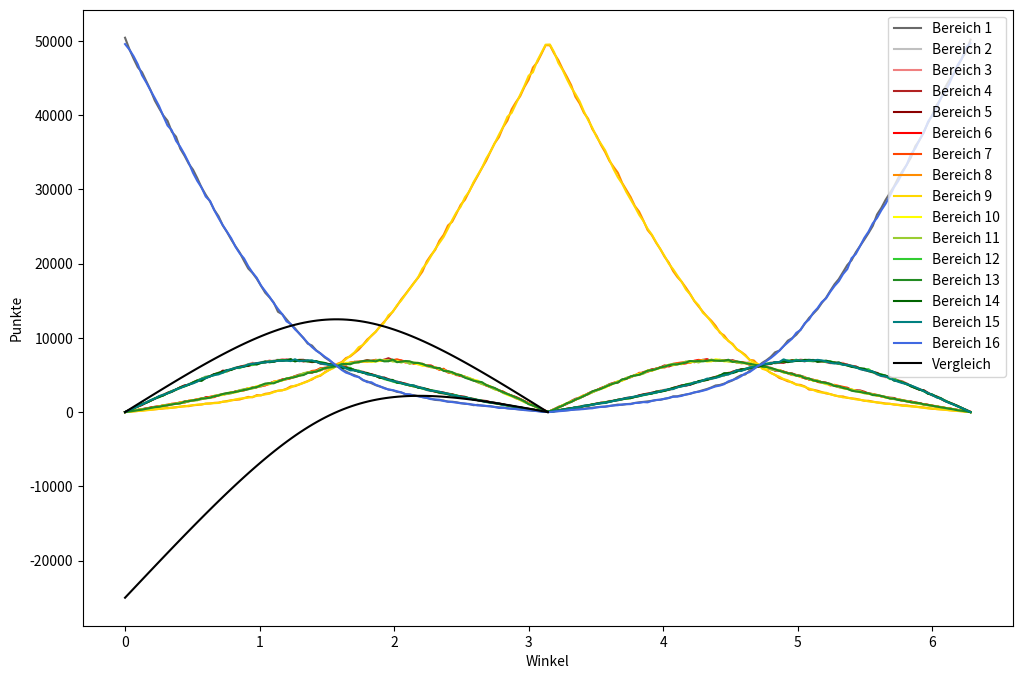

Source code (Python):

from math import *
import random 
import numpy as np
from matplotlib import pyplot as plt #für die graphiken
import time

# x Werte und eine Liste, die zu jeden x-Werte eine Liste der y-Werte enthällt
def graph_off(x, y_werte, vergleich = False):
    y_listen = []
    Summe = []
    for i in range(len(y_werte[0])):
        y_listen += [[]]
        for j in y_werte:
            y_listen[i] += [j[i]]
            if i == 0:
                Summe += [sum(j)]
    #print(x,y_listen)

    #Das Bild
    plt.figure(figsize=(12,8))

    farben = [ 'dimgray' , 'silver', 'lightcoral', 'firebrick', 'darkred' ,'red', 'orangered' , 'darkorange', 'gold', 'yellow' , 'yellowgreen' , 'limegreen', 'forestgreen' , 'darkgreen' , 'teal' , 'royalblue' , 'navy' , 'indigo']

    for y in range(len(y_listen)):
        plt.plot(x,y_listen[y], label = "Bereich " + str(y+1) , color = farben[y])

    if vergleich:
        x = np.linspace(0,pi,100)
        vergleich = []
        vergleich_hügel = []
        for i in x:
            a = acos(-cos(i)**2)
            vergleich.append(100_000/(4*pi)* (i - a)  ) # ( a + 2*(pi/2-i))) # = pi + a - 2*i 
            vergleich_hügel.append(100_000/(4*pi)* (pi -a))

        plt.plot(x, vergleich , label = 'Vergleich', color = 'black') 
        plt.plot(x, vergleich_hügel , color = 'black')   
    
    #plt.plot(x, Summe , label = "Summe" , color = 'black')
    plt.xlabel('Winkel')
    plt.ylabel('Punkte')
    #plt.ylim(10,-10)
    plt.legend()
    plt.savefig('el_20231227_01_04.png')
    plt.show()
    
Daten = [[50428, 0, 0, 0, 0, 0, 0, 0, 0, 0, 0, 0, 0, 0, 0, 49572], [48914, 254, 266, 99, 281, 95, 104, 70, 45, 68, 90, 247, 84, 255, 284, 48844], [47625, 516, 539, 207, 551, 191, 217, 107, 87, 185, 156, 519, 166, 489, 503, 47942], [46444, 831, 802, 308, 744, 275, 283, 149, 151, 292, 315, 787, 248, 754, 771, 46846], [45768, 1031, 1057, 408, 954, 383, 365, 224, 186, 361, 364, 1091, 334, 1066, 1036, 45372], [44585, 1319, 1263, 497, 1291, 483, 447, 274, 236, 434, 472, 1300, 442, 1257, 1302, 44398], [43378, 1570, 1533, 604, 1529, 606, 573, 314, 298, 503, 525, 1542, 551, 1533, 1624, 43317], [41971, 1781, 1814, 722, 1812, 689, 653, 375, 374, 649, 681, 1890, 671, 1821, 1799, 42298], [40943, 2067, 2072, 770, 2102, 763, 784, 425, 426, 746, 743, 2003, 717, 2050, 2158, 41231], [39958, 2373, 2365, 908, 2258, 872, 896, 483, 530, 900, 864, 2312, 838, 2242, 2323, 39878], [39240, 2605, 2579, 1008, 2598, 935, 931, 579, 500, 970, 933, 2521, 924, 2544, 2533, 38600], [37762, 2749, 2742, 1052, 2835, 1096, 1131, 587, 587, 1078, 1042, 2837, 1028, 2728, 2783, 37963], [37098, 3061, 3005, 1174, 3029, 1122, 1137, 669, 629, 1142, 1132, 3001, 1127, 3066, 3065, 36543], [35481, 3295, 3343, 1288, 3349, 1237, 1307, 723, 741, 1274, 1227, 3309, 1163, 3307, 3234, 35722], [34529, 3444, 3534, 1427, 3602, 1377, 1259, 805, 759, 1363, 1300, 3453, 1415, 3515, 3502, 34716], [33443, 3809, 3729, 1511, 3689, 1453, 1539, 799, 874, 1520, 1469, 3700, 1476, 3681, 3730, 33578], [32654, 3935, 4023, 1545, 3952, 1616, 1596, 927, 925, 1601, 1558, 4003, 1592, 3983, 3868, 32222], [31519, 4260, 4286, 1672, 4175, 1693, 1732, 965, 1012, 1690, 1584, 4248, 1667, 4246, 4110, 31141], [30254, 4507, 4381, 1746, 4482, 1828, 1844, 1031, 1028, 1820, 1821, 4502, 1819, 4206, 4469, 30262], [29269, 4817, 4620, 2012, 4685, 1930, 1892, 1144, 1128, 1869, 1880, 4710, 1852, 4591, 4575, 29026], [28378, 4849, 4826, 2021, 4821, 2053, 1956, 1158, 1178, 1985, 1897, 4841, 1953, 4823, 4814, 28447], [27234, 5046, 5083, 2096, 5127, 2189, 2019, 1247, 1203, 2180, 2164, 4981, 2136, 5108, 4986, 27201], [26385, 5216, 5315, 2286, 5157, 2255, 2282, 1280, 1231, 2255, 2312, 5284, 2235, 5272, 5081, 26154], [25150, 5518, 5423, 2428, 5588, 2371, 2364, 1387, 1413, 2299, 2414, 5302, 2437, 5425, 5311, 25170], [24250, 5677, 5563, 2520, 5480, 2460, 2485, 1492, 1430, 2542, 2433, 5524, 2563, 5661, 5624, 24296], [23234, 5711, 5801, 2560, 5755, 2655, 2632, 1597, 1568, 2663, 2548, 5779, 2633, 5670, 5789, 23405], [22329, 6033, 5895, 2806, 5931, 2744, 2713, 1647, 1711, 2644, 2751, 5946, 2717, 5937, 5937, 22259], [21481, 6115, 6059, 2873, 6113, 2897, 2883, 1700, 1820, 2847, 2959, 5930, 2835, 6073, 6037, 21378], [20376, 6242, 6278, 3047, 6208, 2968, 2913, 1885, 1874, 2993, 3080, 6165, 2983, 6121, 6164, 20703], [19341, 6348, 6439, 3221, 6212, 3130, 3154, 2052, 1946, 3228, 3080, 6414, 3089, 6283, 6415, 19648], [18742, 6448, 6651, 3276, 6396, 3242, 3326, 1998, 2052, 3272, 3180, 6330, 3282, 6511, 6500, 18794], [17961, 6593, 6501, 3355, 6577, 3349, 3429, 2290, 2181, 3477, 3353, 6497, 3378, 6403, 6570, 18086], [17027, 6724, 6671, 3589, 6640, 3621, 3460, 2251, 2290, 3646, 3490, 6612, 3623, 6637, 6677, 17042], [16074, 6852, 6731, 3702, 6691, 3601, 3626, 2470, 2377, 3749, 3755, 6736, 3846, 6823, 6690, 16277], [15456, 6766, 6961, 3900, 6828, 3852, 3795, 2549, 2477, 3747, 3908, 6842, 3882, 6713, 6792, 15532], [14749, 6973, 6817, 3981, 6779, 4083, 4105, 2751, 2686, 4072, 3972, 6826, 3877, 6803, 6841, 14685], [13512, 7066, 6981, 4220, 7016, 4148, 4139, 2888, 2872, 4214, 4108, 6980, 4131, 6927, 6910, 13888], [13183, 6917, 7132, 4342, 6921, 4413, 4298, 2934, 2943, 4252, 4296, 7004, 4318, 6946, 6913, 13188], [12512, 7071, 7081, 4423, 7049, 4474, 4498, 3138, 3070, 4489, 4541, 7002, 4518, 6973, 6935, 12226], [11818, 6939, 6958, 4590, 7042, 4567, 4635, 3459, 3313, 4633, 4628, 6910, 4627, 7138, 6869, 11874], [11292, 6948, 6978, 4849, 6979, 4740, 4828, 3499, 3574, 4741, 4790, 6969, 4721, 6825, 7121, 11146], [10580, 6965, 6937, 5053, 7036, 4925, 4924, 3729, 3719, 4888, 4979, 6906, 4904, 6991, 6854, 10610], [9993, 6905, 6801, 5063, 7042, 5183, 5124, 3947, 3920, 5112, 5249, 6932, 4994, 6853, 6933, 9949], [9225, 6742, 6929, 5321, 6861, 5339, 5286, 4178, 4128, 5311, 5352, 6817, 5276, 6931, 6972, 9332], [8965, 6815, 6782, 5300, 6731, 5376, 5550, 4391, 4494, 5421, 5384, 6928, 5354, 6788, 6960, 8761], [8322, 6781, 6825, 5580, 6792, 5578, 5612, 4755, 4703, 5425, 5457, 6797, 5453, 6863, 6779, 8278], [7899, 6605, 6636, 5857, 6533, 5624, 5923, 4904, 4982, 5678, 5827, 6738, 5666, 6671, 6559, 7898], [7364, 6366, 6546, 5977, 6539, 5922, 5766, 5364, 5298, 5907, 5844, 6631, 5922, 6599, 6493, 7462], [6985, 6499, 6416, 5911, 6466, 6100, 6076, 5674, 5662, 6022, 5981, 6315, 6019, 6454, 6341, 7079], [6571, 6272, 6417, 6232, 6358, 6042, 6248, 6029, 5916, 6157, 5975, 6364, 6113, 6332, 6396, 6578], [6216, 6226, 6156, 6256, 6215, 6278, 6277, 6512, 6399, 6204, 6274, 6213, 6213, 6227, 6180, 6154], [5772, 6088, 6105, 6345, 6089, 6411, 6681, 6732, 6665, 6335, 6508, 6032, 6453, 5904, 6198, 5682], [5470, 6021, 6057, 6514, 6048, 6410, 6413, 7285, 7125, 6642, 6405, 5959, 6494, 5953, 5884, 5320], [5164, 5830, 5856, 6556, 5898, 6640, 6683, 7493, 7600, 6651, 6615, 5972, 6445, 5841, 5625, 5131], [4964, 5723, 5666, 6774, 5626, 6734, 6761, 7958, 8051, 6667, 6671, 5608, 6660, 5661, 5628, 4848], [4725, 5457, 5423, 6797, 5514, 6772, 6705, 8421, 8742, 6783, 6691, 5605, 6743, 5454, 5449, 4719], [4291, 5360, 5446, 6869, 5400, 6802, 6847, 9065, 9035, 6804, 6882, 5303, 6872, 5307, 5374, 4343], [4145, 5181, 5264, 6992, 5093, 6942, 6786, 9776, 9605, 6818, 6862, 5173, 6946, 5269, 5114, 4034], [3887, 5058, 5109, 6832, 5105, 6893, 6902, 10271, 10329, 6770, 6855, 4994, 6930, 5034, 5013, 4018], [3631, 4915, 4947, 6971, 4891, 6963, 7051, 10812, 10847, 6810, 6980, 4907, 6834, 4874, 4888, 3679], [3437, 4735, 4774, 6957, 4613, 6894, 6959, 11552, 11487, 6911, 7067, 4714, 7028, 4617, 4777, 3478], [3264, 4663, 4586, 7045, 4652, 7038, 7040, 12173, 12054, 6955, 6939, 4443, 6837, 4555, 4547, 3209], [3035, 4440, 4335, 7264, 4424, 6895, 6871, 12817, 13047, 6963, 6989, 4293, 6853, 4342, 4377, 3055], [2944, 4285, 4175, 7011, 4194, 7020, 7000, 13533, 13489, 6845, 6840, 4120, 7078, 4332, 4176, 2958], [2727, 4131, 4124, 6941, 4027, 6985, 7114, 14304, 14386, 6910, 6800, 3955, 6724, 3974, 4097, 2801], [2651, 3959, 3934, 6805, 3975, 6952, 6950, 15178, 15032, 6709, 6695, 3874, 6811, 3919, 3901, 2655], [2410, 3688, 3881, 6831, 3802, 6827, 6675, 15889, 15833, 6801, 6823, 3724, 6885, 3750, 3753, 2428], [2362, 3638, 3585, 6760, 3577, 6719, 6729, 16643, 16595, 6781, 6485, 3591, 6834, 3652, 3661, 2388], [2282, 3597, 3522, 6586, 3465, 6503, 6570, 17412, 17378, 6563, 6691, 3461, 6629, 3560, 3576, 2205], [2143, 3415, 3364, 6511, 3395, 6635, 6448, 18122, 18184, 6452, 6618, 3344, 6618, 3267, 3343, 2141], [2017, 3214, 3196, 6393, 3197, 6316, 6524, 18940, 19340, 6241, 6458, 3150, 6489, 3259, 3251, 2015], [1915, 3073, 2970, 6283, 3106, 6285, 6184, 20287, 20031, 6277, 6272, 3028, 6270, 3101, 2999, 1919], [1807, 2967, 2840, 6122, 2936, 6288, 6104, 21129, 20991, 6122, 6034, 2938, 6191, 2909, 2877, 1745], [1645, 2864, 2785, 6027, 2766, 5990, 5968, 21845, 21970, 6028, 5978, 2842, 5957, 2782, 2846, 1707], [1609, 2636, 2575, 5747, 2720, 5908, 5689, 23099, 22791, 5802, 5831, 2610, 5938, 2632, 2743, 1670], [1562, 2636, 2483, 5704, 2627, 5661, 5845, 23885, 23613, 5621, 5656, 2535, 5540, 2566, 2571, 1495], [1396, 2423, 2471, 5514, 2481, 5348, 5371, 25132, 24715, 5474, 5406, 2467, 5508, 2390, 2479, 1425], [1401, 2380, 2327, 5247, 2414, 5251, 5306, 25642, 25875, 5240, 5291, 2342, 5383, 2249, 2288, 1364], [1325, 2218, 2177, 5061, 2219, 5141, 4979, 26747, 26914, 5070, 5122, 2278, 5074, 2195, 2198, 1282], [1218, 2023, 2052, 4858, 2136, 4898, 4949, 27918, 27668, 4998, 4964, 2041, 4990, 2038, 2062, 1187], [1113, 1894, 1946, 4775, 2065, 4735, 4743, 28600, 28938, 4736, 4750, 1934, 4630, 2020, 1958, 1163], [1104, 1877, 1893, 4497, 1828, 4546, 4500, 29733, 29691, 4618, 4571, 1903, 4450, 1855, 1882, 1052], [935, 1758, 1796, 4333, 1746, 4291, 4359, 30795, 30941, 4365, 4312, 1670, 4232, 1772, 1686, 1009], [978, 1626, 1605, 4123, 1618, 4082, 4025, 31814, 31925, 4248, 4031, 1661, 4123, 1617, 1629, 895], [865, 1582, 1550, 3893, 1535, 3896, 3840, 32882, 32877, 3863, 3771, 1539, 4035, 1480, 1495, 897], [816, 1471, 1426, 3599, 1502, 3667, 3580, 33857, 34141, 3655, 3668, 1356, 3653, 1405, 1368, 836], [801, 1302, 1303, 3385, 1341, 3435, 3389, 35073, 35080, 3467, 3334, 1287, 3433, 1293, 1307, 770], [681, 1211, 1158, 3125, 1264, 3190, 3194, 36221, 36202, 3090, 3069, 1196, 3248, 1219, 1232, 700], [655, 1137, 1149, 2914, 1161, 2947, 2899, 37035, 37364, 2919, 2968, 1104, 2934, 1098, 1159, 557], [599, 982, 1038, 2751, 1058, 2653, 2748, 38392, 38420, 2594, 2571, 975, 2687, 1010, 940, 582], [522, 919, 923, 2397, 898, 2413, 2452, 39261, 39783, 2309, 2450, 879, 2438, 919, 932, 505], [470, 843, 807, 2228, 828, 2202, 2202, 40792, 40306, 2114, 2174, 791, 2212, 770, 813, 448], [406, 738, 694, 1971, 710, 2042, 1873, 41749, 41529, 1910, 1880, 706, 1987, 692, 704, 409], [362, 603, 632, 1643, 612, 1761, 1766, 42547, 42786, 1641, 1697, 595, 1737, 655, 619, 344], [312, 530, 540, 1439, 513, 1462, 1484, 43788, 43949, 1356, 1351, 526, 1459, 488, 533, 270], [252, 439, 470, 1173, 437, 1191, 1185, 44774, 45315, 1130, 1124, 412, 1068, 382, 413, 235], [175, 382, 324, 920, 347, 870, 958, 46409, 45774, 876, 913, 333, 891, 328, 302, 198], [158, 254, 232, 655, 236, 675, 625, 47108, 47298, 642, 652, 235, 637, 223, 239, 131], [93, 134, 153, 416, 148, 368, 432, 48236, 48410, 374, 403, 139, 387, 117, 134, 56], [37, 42, 51, 143, 54, 153, 152, 49420, 49491, 102, 105, 41, 112, 35, 43, 19], [38, 58, 56, 120, 58, 126, 129, 49410, 49518, 135, 114, 31, 125, 33, 34, 15], [96, 140, 148, 406, 153, 378, 389, 48303, 48472, 359, 363, 120, 353, 124, 122, 74], [145, 238, 282, 613, 249, 711, 613, 47398, 47022, 633, 677, 220, 634, 224, 223, 118], [204, 328, 331, 901, 330, 897, 887, 46195, 46082, 937, 903, 337, 861, 325, 325, 157], [244, 407, 451, 1114, 447, 1118, 1183, 45166, 44847, 1193, 1167, 393, 1203, 446, 400, 221], [294, 530, 530, 1493, 504, 1476, 1372, 44048, 43732, 1454, 1398, 508, 1362, 523, 486, 290], [396, 627, 597, 1792, 653, 1656, 1660, 42474, 42858, 1657, 1730, 641, 1679, 614, 636, 330], [408, 743, 772, 1928, 664, 1985, 1922, 41572, 41851, 1977, 1857, 718, 1911, 680, 653, 359], [468, 906, 817, 2149, 824, 2284, 2175, 40323, 40509, 2259, 2205, 821, 2179, 822, 848, 411], [520, 917, 889, 2503, 854, 2410, 2531, 39512, 39333, 2431, 2468, 879, 2430, 936, 900, 487], [575, 1023, 1049, 2772, 1037, 2691, 2747, 38117, 38284, 2688, 2671, 1048, 2795, 1016, 974, 513], [659, 1160, 1122, 2933, 1152, 2951, 2973, 37189, 37044, 2950, 2912, 1103, 2986, 1120, 1111, 635], [716, 1238, 1273, 3239, 1260, 3211, 3180, 36013, 36161, 3141, 3105, 1227, 3146, 1204, 1191, 695], [752, 1298, 1324, 3430, 1290, 3441, 3447, 35024, 35262, 3287, 3496, 1334, 3386, 1267, 1236, 726], [812, 1405, 1502, 3772, 1444, 3638, 3578, 33846, 33997, 3616, 3717, 1425, 3645, 1399, 1368, 836], [911, 1545, 1520, 3932, 1513, 3938, 3906, 33020, 32712, 3835, 3873, 1513, 3859, 1516, 1513, 894], [1016, 1583, 1585, 3986, 1670, 4059, 4104, 32237, 31626, 4188, 4110, 1644, 3991, 1661, 1609, 931], [985, 1719, 1767, 4354, 1762, 4284, 4283, 30878, 30779, 4217, 4300, 1745, 4416, 1724, 1759, 1028], [1081, 1816, 1784, 4553, 1913, 4578, 4472, 29922, 29631, 4536, 4621, 1794, 4484, 1864, 1885, 1066], [1116, 1973, 1965, 4690, 1981, 4759, 4770, 28970, 28632, 4735, 4766, 1879, 4815, 1881, 1995, 1073], [1229, 2089, 2044, 5001, 2036, 4980, 4908, 27754, 27659, 4988, 4928, 2059, 4935, 2060, 2099, 1231], [1326, 2276, 2182, 5086, 2269, 5033, 5292, 27001, 26577, 5173, 5025, 2160, 5027, 2152, 2179, 1242], [1379, 2344, 2376, 5393, 2384, 5281, 5292, 25809, 25739, 5275, 5165, 2271, 5295, 2341, 2309, 1347], [1454, 2508, 2555, 5550, 2449, 5567, 5414, 24522, 24694, 5626, 5519, 2385, 5585, 2439, 2416, 1317], [1518, 2624, 2557, 5780, 2607, 5574, 5683, 23827, 23896, 5580, 5612, 2528, 5652, 2484, 2569, 1509], [1621, 2684, 2682, 5829, 2734, 5870, 5841, 22815, 22887, 5779, 5845, 2586, 5785, 2777, 2634, 1631], [1666, 2733, 2897, 6024, 2814, 5975, 6033, 21949, 21934, 5947, 5961, 2865, 6012, 2734, 2780, 1676], [1803, 2975, 3006, 6298, 2888, 6182, 6011, 20919, 21011, 6173, 6101, 2853, 6139, 2877, 2974, 1790], [1893, 3091, 2967, 6146, 3012, 6311, 6274, 20124, 19970, 6364, 6381, 3082, 6315, 3086, 3057, 1927], [2125, 3113, 3237, 6363, 3261, 6345, 6509, 19006, 19254, 6304, 6493, 3169, 6415, 3245, 3103, 2058], [2131, 3393, 3370, 6483, 3419, 6496, 6608, 18199, 18392, 6503, 6404, 3362, 6440, 3366, 3345, 2089], [2273, 3505, 3539, 6544, 3603, 6481, 6682, 17566, 17559, 6449, 6582, 3473, 6551, 3544, 3465, 2184], [2354, 3646, 3511, 6671, 3615, 6563, 6763, 16770, 16527, 6724, 6810, 3724, 6666, 3701, 3581, 2374], [2466, 3734, 3811, 6884, 3665, 6747, 6632, 15915, 15869, 6694, 6852, 3859, 6881, 3772, 3730, 2489], [2645, 3941, 4020, 6719, 3930, 6920, 6890, 14953, 14986, 6792, 6843, 3968, 6841, 3878, 4014, 2660], [2785, 4125, 4079, 6874, 4107, 7034, 6832, 14243, 14388, 6919, 6681, 4102, 6892, 4174, 4023, 2742], [2949, 4245, 4266, 7049, 4230, 6968, 7017, 13518, 13385, 6945, 6949, 4222, 6837, 4270, 4270, 2880], [3119, 4466, 4359, 7087, 4356, 7119, 6897, 12859, 12880, 6806, 6874, 4386, 6922, 4324, 4510, 3036], [3325, 4588, 4459, 6891, 4593, 6878, 7041, 12308, 12150, 6840, 7072, 4512, 6984, 4595, 4496, 3268], [3591, 4654, 4710, 6964, 4754, 6985, 7008, 11621, 11353, 7119, 6872, 4681, 6954, 4665, 4608, 3461], [3658, 4901, 4974, 7034, 4847, 6892, 6999, 10716, 10829, 7043, 6955, 4984, 6914, 4909, 4772, 3573], [3835, 5116, 4901, 6978, 5091, 7023, 7003, 10325, 10058, 6832, 6994, 4929, 6910, 5242, 5005, 3758], [4045, 5231, 5307, 6908, 5105, 6907, 6884, 9584, 9628, 6840, 6827, 5213, 7054, 5257, 5065, 4145], [4276, 5356, 5431, 6996, 5438, 6781, 6873, 9181, 9093, 6758, 6821, 5320, 6767, 5258, 5323, 4328], [4662, 5513, 5527, 6804, 5623, 6766, 6679, 8456, 8495, 6801, 6685, 5549, 6823, 5450, 5652, 4515], [4970, 5700, 5628, 6589, 5761, 6737, 6736, 8115, 8085, 6628, 6607, 5605, 6727, 5753, 5528, 4831], [5073, 5843, 5796, 6617, 5814, 6600, 6631, 7693, 7588, 6557, 6654, 5823, 6589, 5751, 5759, 5212], [5575, 5949, 5970, 6654, 5931, 6378, 6557, 7033, 7078, 6624, 6417, 6006, 6510, 5916, 6011, 5391], [5875, 6039, 6293, 6346, 6000, 6270, 6431, 6958, 6691, 6444, 6294, 6016, 6405, 6070, 6070, 5798], [6198, 6170, 6238, 6340, 6143, 6184, 6155, 6385, 6480, 6252, 6316, 6271, 6272, 6119, 6250, 6227], [6651, 6301, 6239, 6124, 6150, 6267, 6269, 5986, 5820, 6238, 6167, 6461, 6118, 6273, 6434, 6502], [7003, 6378, 6331, 6042, 6484, 5912, 5992, 5668, 5668, 5905, 6150, 6538, 6074, 6487, 6470, 6898], [7451, 6723, 6618, 5875, 6478, 5797, 5981, 5281, 5275, 5875, 5744, 6545, 5940, 6560, 6568, 7289], [8056, 6528, 6718, 5567, 6745, 5679, 5699, 5012, 4997, 5731, 5661, 6691, 5773, 6662, 6728, 7753], [8281, 6681, 6748, 5668, 6679, 5581, 5627, 4600, 4771, 5670, 5650, 6750, 5555, 6724, 6747, 8268], [8887, 6879, 6738, 5442, 6650, 5396, 5462, 4404, 4449, 5311, 5338, 6799, 5422, 6838, 7105, 8880], [9620, 6838, 6778, 5270, 6803, 5228, 5278, 4150, 4285, 5267, 5241, 6972, 5246, 6731, 6902, 9391], [9960, 6992, 6946, 5208, 7009, 4995, 5153, 4026, 3951, 5043, 5095, 6915, 5174, 6826, 6820, 9887], [10420, 6888, 6923, 5006, 7019, 4986, 4949, 3714, 3712, 4919, 4920, 7059, 4918, 6901, 6987, 10679], [11115, 6889, 7082, 4894, 6922, 4732, 4810, 3667, 3564, 4763, 4897, 6886, 4875, 6889, 6952, 11063], [11892, 6869, 6977, 4723, 6854, 4562, 4610, 3453, 3399, 4649, 4628, 6927, 4565, 7040, 6876, 11976], [12687, 7111, 6941, 4399, 6997, 4411, 4410, 3033, 3176, 4515, 4442, 6884, 4540, 7013, 6968, 12473], [13267, 6928, 6837, 4329, 7027, 4312, 4379, 3008, 2974, 4178, 4304, 6859, 4258, 7001, 6944, 13395], [13873, 6856, 6954, 4227, 6825, 4206, 4068, 2880, 2742, 4270, 4230, 6888, 4163, 6771, 7039, 14008], [14703, 6854, 6773, 4021, 6881, 4019, 3945, 2692, 2631, 3969, 3960, 6861, 4032, 6862, 6970, 14827], [15399, 6781, 6772, 3951, 6732, 3955, 3913, 2516, 2612, 3751, 3849, 6753, 3940, 6932, 6824, 15320], [16338, 6705, 6579, 3704, 6689, 3759, 3588, 2426, 2402, 3714, 3817, 6861, 3778, 6782, 6645, 16213], [17226, 6672, 6615, 3557, 6704, 3576, 3681, 2257, 2246, 3593, 3528, 6648, 3520, 6638, 6548, 16991], [17922, 6625, 6593, 3363, 6485, 3453, 3532, 2117, 2141, 3465, 3381, 6516, 3485, 6701, 6591, 17630], [18875, 6456, 6638, 3260, 6457, 3324, 3404, 2109, 1978, 3205, 3236, 6393, 3261, 6437, 6374, 18593], [19805, 6361, 6288, 3264, 6407, 3133, 3279, 1923, 1952, 3119, 3113, 6313, 3147, 6283, 6343, 19270], [20449, 6229, 6251, 2983, 6190, 3034, 2966, 1854, 1834, 3066, 3006, 6200, 2887, 6093, 6229, 20729], [21523, 6197, 6131, 2941, 6125, 2868, 2859, 1787, 1715, 2888, 2819, 6007, 2782, 6021, 6037, 21300], [22374, 5848, 5822, 2921, 5889, 2812, 2841, 1666, 1654, 2656, 2850, 5919, 2716, 5885, 5788, 22359], [23231, 5882, 5689, 2751, 5663, 2614, 2640, 1528, 1559, 2588, 2528, 5768, 2607, 5836, 5659, 23457], [24123, 5522, 5672, 2499, 5576, 2472, 2519, 1526, 1442, 2453, 2519, 5779, 2527, 5507, 5553, 24311], [25084, 5315, 5419, 2437, 5400, 2403, 2413, 1420, 1368, 2330, 2399, 5376, 2294, 5437, 5478, 25427], [26613, 5195, 5056, 2244, 5287, 2238, 2317, 1300, 1319, 2221, 2305, 5155, 2271, 5215, 5113, 26151], [27493, 5104, 4903, 2144, 5002, 2162, 2099, 1260, 1205, 2160, 2167, 5090, 2176, 4998, 4859, 27178], [28574, 4880, 4698, 2005, 4817, 2039, 2004, 1157, 1120, 1948, 2060, 4889, 2011, 4927, 4821, 28050], [29495, 4749, 4707, 1946, 4713, 1876, 1872, 1131, 1103, 1877, 1886, 4449, 1835, 4689, 4578, 29094], [30406, 4446, 4491, 1899, 4443, 1816, 1763, 1019, 1046, 1791, 1756, 4473, 1818, 4239, 4307, 30287], [31554, 4267, 4281, 1690, 4201, 1678, 1738, 988, 947, 1677, 1721, 4223, 1636, 4167, 4087, 31145], [32476, 3949, 4147, 1574, 4069, 1523, 1613, 905, 849, 1560, 1573, 4039, 1569, 3962, 3908, 32284], [33316, 3875, 3861, 1466, 3758, 1479, 1487, 900, 819, 1445, 1510, 3722, 1441, 3797, 3785, 33339], [34319, 3526, 3490, 1432, 3558, 1416, 1333, 807, 761, 1337, 1342, 3558, 1329, 3457, 3572, 34763], [35802, 3306, 3269, 1300, 3260, 1225, 1281, 755, 724, 1201, 1226, 3272, 1274, 3238, 3358, 35509], [36633, 3049, 3121, 1203, 3004, 1183, 1181, 676, 644, 1081, 1139, 3072, 1207, 3025, 3094, 36688], [37773, 2855, 2850, 1020, 2949, 1056, 1049, 626, 572, 1015, 1037, 2806, 1043, 2883, 2840, 37626], [38952, 2504, 2514, 961, 2602, 977, 978, 544, 496, 899, 913, 2539, 974, 2464, 2570, 39113], [40026, 2368, 2293, 858, 2265, 851, 877, 451, 487, 826, 859, 2343, 849, 2365, 2306, 39976], [41318, 2130, 1999, 726, 2121, 810, 763, 417, 400, 785, 753, 2037, 763, 2040, 1993, 40945], [42216, 1797, 1819, 694, 1783, 620, 653, 380, 361, 605, 668, 1789, 643, 1893, 1821, 42258], [43720, 1526, 1592, 561, 1482, 554, 573, 333, 307, 577, 516, 1572, 570, 1506, 1509, 43102], [44715, 1254, 1239, 499, 1309, 533, 470, 268, 241, 479, 482, 1297, 455, 1274, 1230, 44255], [45486, 1111, 1058, 388, 1053, 365, 360, 219, 200, 378, 366, 1020, 375, 1040, 1031, 45550], [46546, 789, 782, 274, 819, 277, 307, 172, 149, 260, 267, 784, 242, 815, 751, 46766], [47677, 532, 569, 228, 527, 209, 187, 123, 92, 209, 182, 546, 179, 520, 542, 47678], [48556, 292, 264, 102, 298, 129, 105, 59, 44, 63, 100, 266, 95, 254, 252, 49121], [50171, 15, 19, 18, 17, 23, 22, 27, 0, 0, 0, 0, 0, 0, 0, 49688]] 
#Daten = np.array(Daten).reshape(int(len(Daten)/16),16).tolist()

Winkel = np.linspace(0,2*pi,200)
graph_off(Winkel, Daten, True)